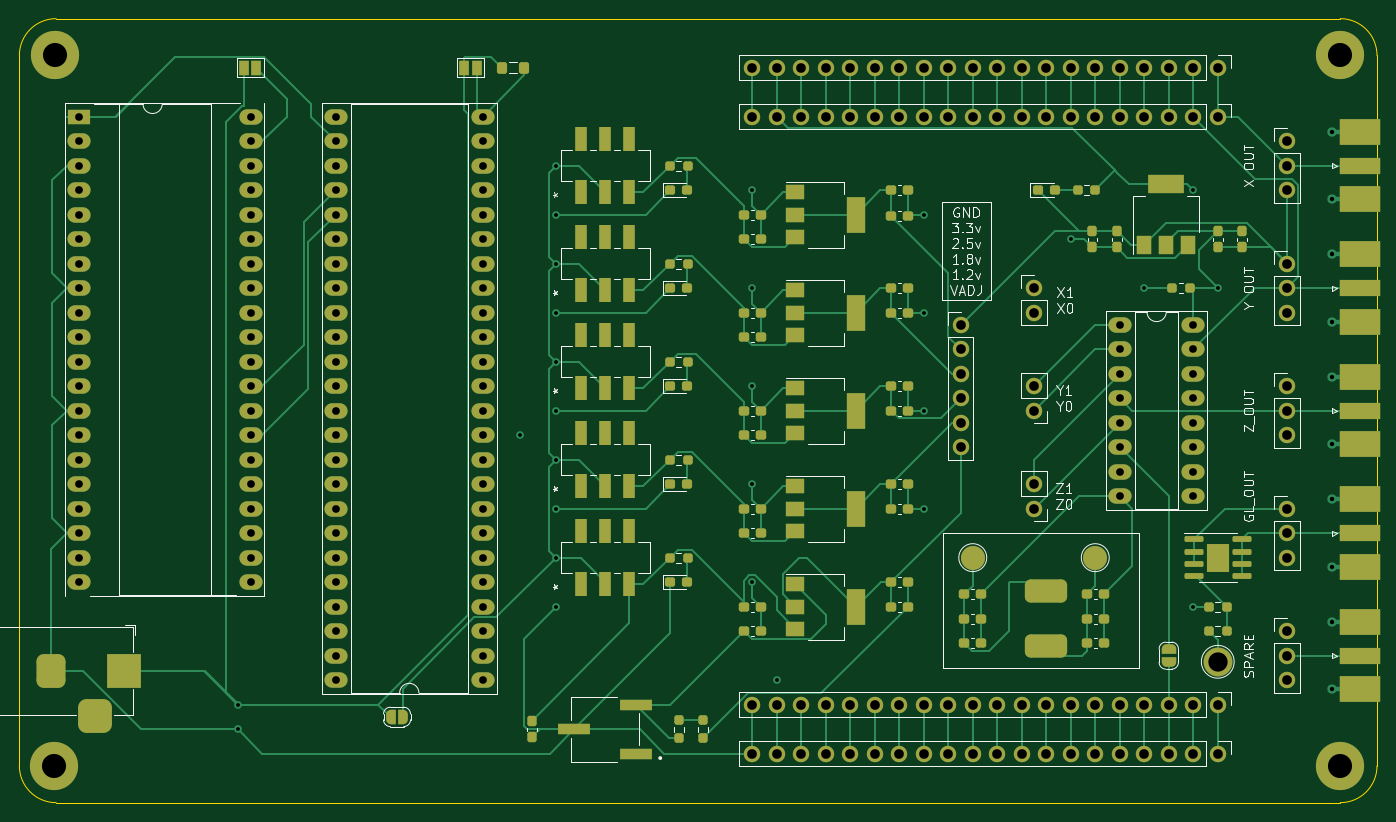
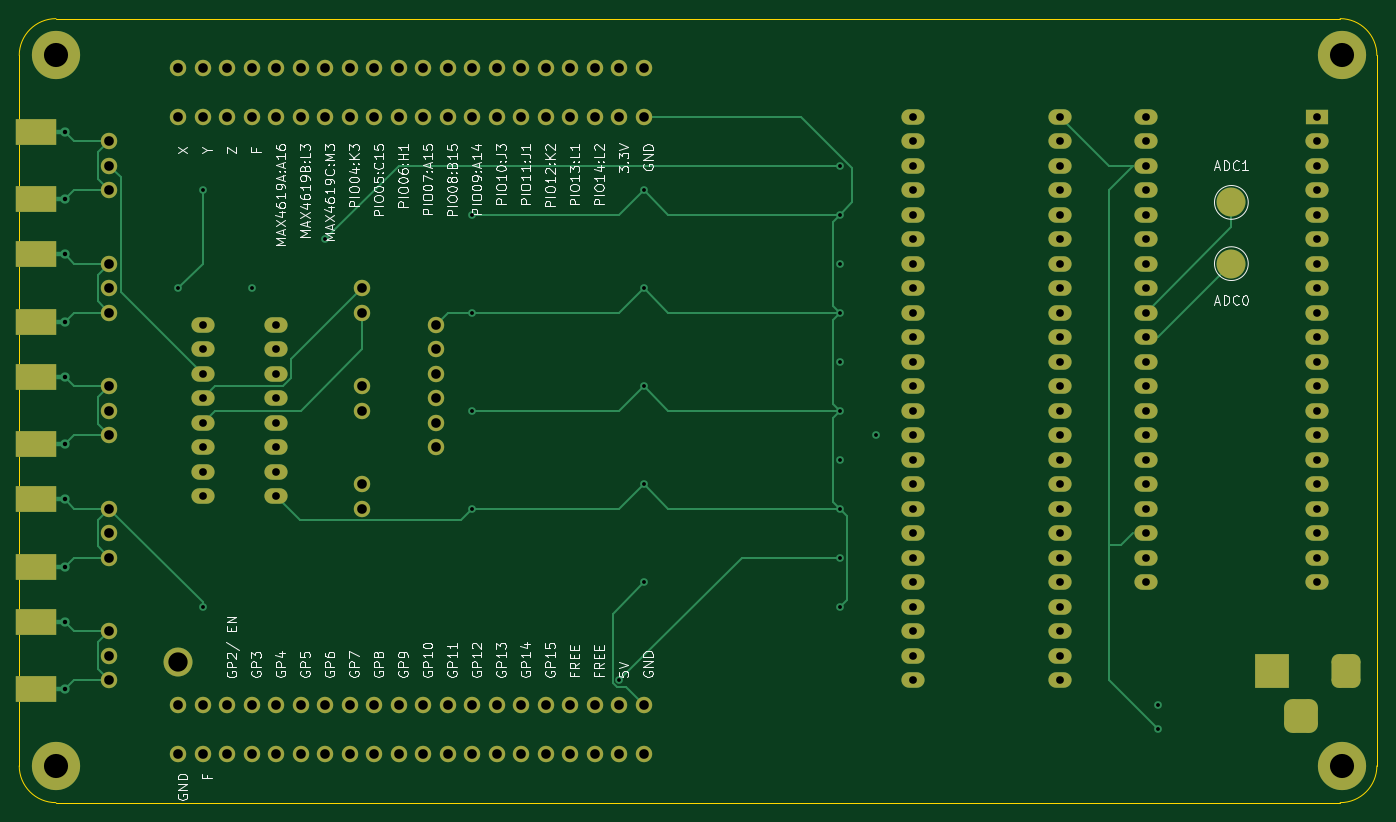
Circuit board: 13 layer files. Board 140.8 x 81.3 mm.
- bottom_copper: glitcher-B_Cu.gbr (26930 bytes)
- bottom_mask: glitcher-B_Mask.gbr (8482 bytes)
- paste: glitcher-B_Paste.gbr (886 bytes)
- bottom_silk: glitcher-B_Silkscreen.gbr (62660 bytes)
- outline: glitcher-Edge_Cuts.gbr (1036 bytes)
- top_copper: glitcher-F_Cu.gbr (58721 bytes)
- top_mask: glitcher-F_Mask.gbr (17535 bytes)
- paste: glitcher-F_Paste.gbr (9263 bytes)
- top_silk: glitcher-F_Silkscreen.gbr (36888 bytes)
- inner_copper: glitcher-In1_Cu.gbr (20341 bytes)
- inner_copper: glitcher-In2_Cu.gbr (17477 bytes)
- drill: glitcher-NPTH.drl (285 bytes)
- drill: glitcher-PTH.drl (4580 bytes)

=== bottom_copper: glitcher-B_Cu.gbr (26930 bytes, source omitted) ===
=== bottom_mask: glitcher-B_Mask.gbr (8482 bytes, source omitted) ===
=== paste: glitcher-B_Paste.gbr ===
%TF.GenerationSoftware,KiCad,Pcbnew,(6.0.5)*%
%TF.CreationDate,2022-07-21T21:10:46+10:00*%
%TF.ProjectId,glitcher,676c6974-6368-4657-922e-6b696361645f,rev?*%
%TF.SameCoordinates,Original*%
%TF.FileFunction,Paste,Bot*%
%TF.FilePolarity,Positive*%
%FSLAX46Y46*%
G04 Gerber Fmt 4.6, Leading zero omitted, Abs format (unit mm)*
G04 Created by KiCad (PCBNEW (6.0.5)) date 2022-07-21 21:10:46*
%MOMM*%
%LPD*%
G01*
G04 APERTURE LIST*
%ADD10R,4.190000X2.665000*%
G04 APERTURE END LIST*
D10*
%TO.C,HS2_OUT1*%
X225540714Y-97472500D03*
X225540714Y-90487500D03*
%TD*%
%TO.C,SMA_Y1*%
X225540714Y-72072500D03*
X225540714Y-65087500D03*
%TD*%
%TO.C,TRIG_IN1*%
X225540714Y-110172500D03*
X225540714Y-103187500D03*
%TD*%
%TO.C,SMA_Z1*%
X225540714Y-77787500D03*
X225540714Y-84772500D03*
%TD*%
%TO.C,SMA_X1*%
X225540714Y-59372500D03*
X225540714Y-52387500D03*
%TD*%
M02*

=== bottom_silk: glitcher-B_Silkscreen.gbr (62660 bytes, source omitted) ===
=== outline: glitcher-Edge_Cuts.gbr ===
%TF.GenerationSoftware,KiCad,Pcbnew,(6.0.5)*%
%TF.CreationDate,2022-07-21T21:10:46+10:00*%
%TF.ProjectId,glitcher,676c6974-6368-4657-922e-6b696361645f,rev?*%
%TF.SameCoordinates,Original*%
%TF.FileFunction,Profile,NP*%
%FSLAX46Y46*%
G04 Gerber Fmt 4.6, Leading zero omitted, Abs format (unit mm)*
G04 Created by KiCad (PCBNEW (6.0.5)) date 2022-07-21 21:10:46*
%MOMM*%
%LPD*%
G01*
G04 APERTURE LIST*
%TA.AperFunction,Profile*%
%ADD10C,0.100000*%
%TD*%
G04 APERTURE END LIST*
D10*
X86514076Y-44450000D02*
X86514076Y-118110000D01*
X223455714Y-121920014D02*
G75*
G03*
X227265714Y-118110000I-14J3810014D01*
G01*
X227265714Y-118110000D02*
X227265714Y-44450000D01*
X86514100Y-118110000D02*
G75*
G03*
X90324076Y-121920000I3810000J0D01*
G01*
X223455714Y-40640000D02*
X90324076Y-40640000D01*
X227265700Y-44450000D02*
G75*
G03*
X223455714Y-40640000I-3810000J0D01*
G01*
X90324076Y-40639976D02*
G75*
G03*
X86514076Y-44450000I24J-3810024D01*
G01*
X90324076Y-121920000D02*
X223455714Y-121920000D01*
M02*

=== top_copper: glitcher-F_Cu.gbr (58721 bytes, source omitted) ===
=== top_mask: glitcher-F_Mask.gbr (17535 bytes, source omitted) ===
=== paste: glitcher-F_Paste.gbr (9263 bytes, source omitted) ===
=== top_silk: glitcher-F_Silkscreen.gbr (36888 bytes, source omitted) ===
=== inner_copper: glitcher-In1_Cu.gbr (20341 bytes, source omitted) ===
=== inner_copper: glitcher-In2_Cu.gbr (17477 bytes, source omitted) ===
=== drill: glitcher-NPTH.drl ===
M48
; DRILL file {KiCad (6.0.5)} date Thu Jul 21 21:10:48 2022
; FORMAT={-:-/ absolute / inch / decimal}
; #@! TF.CreationDate,2022-07-21T21:10:48+10:00
; #@! TF.GenerationSoftware,Kicad,Pcbnew,(6.0.5)
; #@! TF.FileFunction,NonPlated,1,4,NPTH
FMAT,2
INCH
%
G90
G05
T0
M30

=== drill: glitcher-PTH.drl ===
M48
; DRILL file {KiCad (6.0.5)} date Thu Jul 21 21:10:48 2022
; FORMAT={-:-/ absolute / inch / decimal}
; #@! TF.CreationDate,2022-07-21T21:10:48+10:00
; #@! TF.GenerationSoftware,Kicad,Pcbnew,(6.0.5)
; #@! TF.FileFunction,Plated,1,4,PTH
FMAT,2
INCH
; #@! TA.AperFunction,Plated,PTH,ViaDrill
T1C0.0157
; #@! TA.AperFunction,Plated,PTH,ComponentDrill
T2C0.0181
; #@! TA.AperFunction,Plated,PTH,ComponentDrill
T3C0.0315
; #@! TA.AperFunction,Plated,PTH,ComponentDrill
T4C0.0394
; #@! TA.AperFunction,Plated,PTH,ComponentDrill
T5C0.0787
; #@! TA.AperFunction,Plated,PTH,ComponentDrill
T6C0.0984
%
G90
G05
T1
X4.2975Y-4.4
X4.2975Y-4.5
X5.45Y-3.3
X5.5975Y-2.2
X5.5975Y-2.4
X5.5975Y-2.6
X5.5975Y-2.8
X5.5975Y-3.0
X5.5975Y-3.2
X5.5975Y-3.4
X5.5975Y-3.6
X5.5975Y-3.8
X5.5975Y-4.0
X6.3975Y-2.3
X6.3975Y-2.7
X6.3975Y-3.1
X6.3975Y-3.5
X6.3975Y-3.9
X6.4975Y-4.3
X7.0975Y-2.4
X7.0975Y-2.8
X7.0975Y-3.2
X7.0975Y-3.6
X7.6975Y-2.5
X7.9975Y-2.7
X8.1975Y-2.3
X8.1975Y-4.0
X8.2975Y-2.7
T2
X8.762Y-2.0625
X8.762Y-2.3375
X8.762Y-2.5625
X8.762Y-2.8375
X8.762Y-3.0625
X8.762Y-3.3375
X8.762Y-3.5625
X8.762Y-3.8375
X8.762Y-4.0625
X8.762Y-4.3375
T3
X3.6498Y-2.0002
X3.6498Y-2.1002
X3.6498Y-2.2002
X3.6498Y-2.3002
X3.6498Y-2.4002
X3.6498Y-2.5002
X3.6498Y-2.6002
X3.6498Y-2.7002
X3.6498Y-2.8002
X3.6498Y-2.9002
X3.6498Y-3.0002
X3.6498Y-3.1002
X3.6498Y-3.2002
X3.6498Y-3.3002
X3.6498Y-3.4002
X3.6498Y-3.5002
X3.6498Y-3.6002
X3.6498Y-3.7002
X3.6498Y-3.8002
X3.6498Y-3.9002
X4.3498Y-2.0002
X4.3498Y-2.1002
X4.3498Y-2.2002
X4.3498Y-2.3002
X4.3498Y-2.4002
X4.3498Y-2.5002
X4.3498Y-2.6002
X4.3498Y-2.7002
X4.3498Y-2.8002
X4.3498Y-2.9002
X4.3498Y-3.0002
X4.3498Y-3.1002
X4.3498Y-3.2002
X4.3498Y-3.3002
X4.3498Y-3.4002
X4.3498Y-3.5002
X4.3498Y-3.6002
X4.3498Y-3.7002
X4.3498Y-3.8002
X4.3498Y-3.9002
X4.6975Y-2.0
X4.6975Y-2.1
X4.6975Y-2.2
X4.6975Y-2.3
X4.6975Y-2.4
X4.6975Y-2.5
X4.6975Y-2.6
X4.6975Y-2.7
X4.6975Y-2.8
X4.6975Y-2.9
X4.6975Y-3.0
X4.6975Y-3.1
X4.6975Y-3.2
X4.6975Y-3.3
X4.6975Y-3.4
X4.6975Y-3.5
X4.6975Y-3.6
X4.6975Y-3.7
X4.6975Y-3.8
X4.6975Y-3.9
X4.6975Y-4.0
X4.6975Y-4.1
X4.6975Y-4.2
X4.6975Y-4.3
X5.2975Y-2.0
X5.2975Y-2.1
X5.2975Y-2.2
X5.2975Y-2.3
X5.2975Y-2.4
X5.2975Y-2.5
X5.2975Y-2.6
X5.2975Y-2.7
X5.2975Y-2.8
X5.2975Y-2.9
X5.2975Y-3.0
X5.2975Y-3.1
X5.2975Y-3.2
X5.2975Y-3.3
X5.2975Y-3.4
X5.2975Y-3.5
X5.2975Y-3.6
X5.2975Y-3.7
X5.2975Y-3.8
X5.2975Y-3.9
X5.2975Y-4.0
X5.2975Y-4.1
X5.2975Y-4.2
X5.2975Y-4.3
X7.8979Y-2.9496
X7.8979Y-3.0496
X7.8979Y-3.1496
X7.8979Y-3.2496
X7.8979Y-3.3496
X7.8979Y-3.4496
X7.8979Y-3.5496
X7.8979Y-2.8496
X8.1979Y-2.8496
X8.1979Y-2.9496
X8.1979Y-3.0496
X8.1979Y-3.1496
X8.1979Y-3.2496
X8.1979Y-3.3496
X8.1979Y-3.4496
X8.1979Y-3.5496
T4
X6.3975Y-1.8
X6.3975Y-2.0
X6.3975Y-4.6
X6.3975Y-4.4
X6.4975Y-1.8
X6.4975Y-2.0
X6.4975Y-4.4
X6.4975Y-4.6
X6.5975Y-1.8
X6.5975Y-2.0
X6.5975Y-4.4
X6.5975Y-4.6
X6.6975Y-1.8
X6.6975Y-2.0
X6.6975Y-4.4
X6.6975Y-4.6
X6.7975Y-1.8
X6.7975Y-2.0
X6.7975Y-4.4
X6.7975Y-4.6
X6.8975Y-1.8
X6.8975Y-2.0
X6.8975Y-4.4
X6.8975Y-4.6
X6.9975Y-1.8
X6.9975Y-2.0
X6.9975Y-4.4
X6.9975Y-4.6
X7.0975Y-1.8
X7.0975Y-2.0
X7.0975Y-4.4
X7.0975Y-4.6
X7.1975Y-1.8
X7.1975Y-2.0
X7.1975Y-4.4
X7.1975Y-4.6
X7.2475Y-2.85
X7.2475Y-2.95
X7.2475Y-3.05
X7.2475Y-3.15
X7.2475Y-3.25
X7.2475Y-3.35
X7.2975Y-1.8
X7.2975Y-2.0
X7.2975Y-4.4
X7.2975Y-4.6
X7.3975Y-1.8
X7.3975Y-2.0
X7.3975Y-4.4
X7.3975Y-4.6
X7.4975Y-1.8
X7.4975Y-2.0
X7.4975Y-4.4
X7.4975Y-4.6
X7.5475Y-2.7
X7.5475Y-2.8
X7.5475Y-3.1
X7.5475Y-3.2
X7.5475Y-3.5
X7.5475Y-3.6
X7.5975Y-1.8
X7.5975Y-2.0
X7.5975Y-4.4
X7.5975Y-4.6
X7.6975Y-1.8
X7.6975Y-2.0
X7.6975Y-4.4
X7.6975Y-4.6
X7.7975Y-1.8
X7.7975Y-2.0
X7.7975Y-4.4
X7.7975Y-4.6
X7.8975Y-1.8
X7.8975Y-2.0
X7.8975Y-4.4
X7.8975Y-4.6
X7.9975Y-1.8
X7.9975Y-2.0
X7.9975Y-4.4
X7.9975Y-4.6
X8.0975Y-1.8
X8.0975Y-2.0
X8.0975Y-4.4
X8.0975Y-4.6
X8.1975Y-1.8
X8.1975Y-2.0
X8.1975Y-4.4
X8.1975Y-4.6
X8.2975Y-1.8
X8.2975Y-2.0
X8.2975Y-4.6
X8.2975Y-4.4
X8.5796Y-2.1
X8.5796Y-2.6
X8.5796Y-3.1
X8.5796Y-3.6
X8.5796Y-4.1
X8.5796Y-2.2
X8.5796Y-2.3
X8.5796Y-2.7
X8.5796Y-2.8
X8.5796Y-3.2
X8.5796Y-3.3
X8.5796Y-3.7
X8.5796Y-3.8
X8.5796Y-4.2
X8.5796Y-4.3
T5
X8.2975Y-4.225
T6
X3.5475Y-4.65
X3.55Y-1.75
X8.7975Y-1.75
X8.7975Y-4.65
T4
G00X3.5337Y-4.2229
M15
G01X3.5337Y-4.3017
M16
G05
G00X3.6762Y-4.4473
M15
G01X3.7549Y-4.4473
M16
G05
G00X3.8337Y-4.2229
M15
G01X3.8337Y-4.3017
M16
G05
T0
M30

